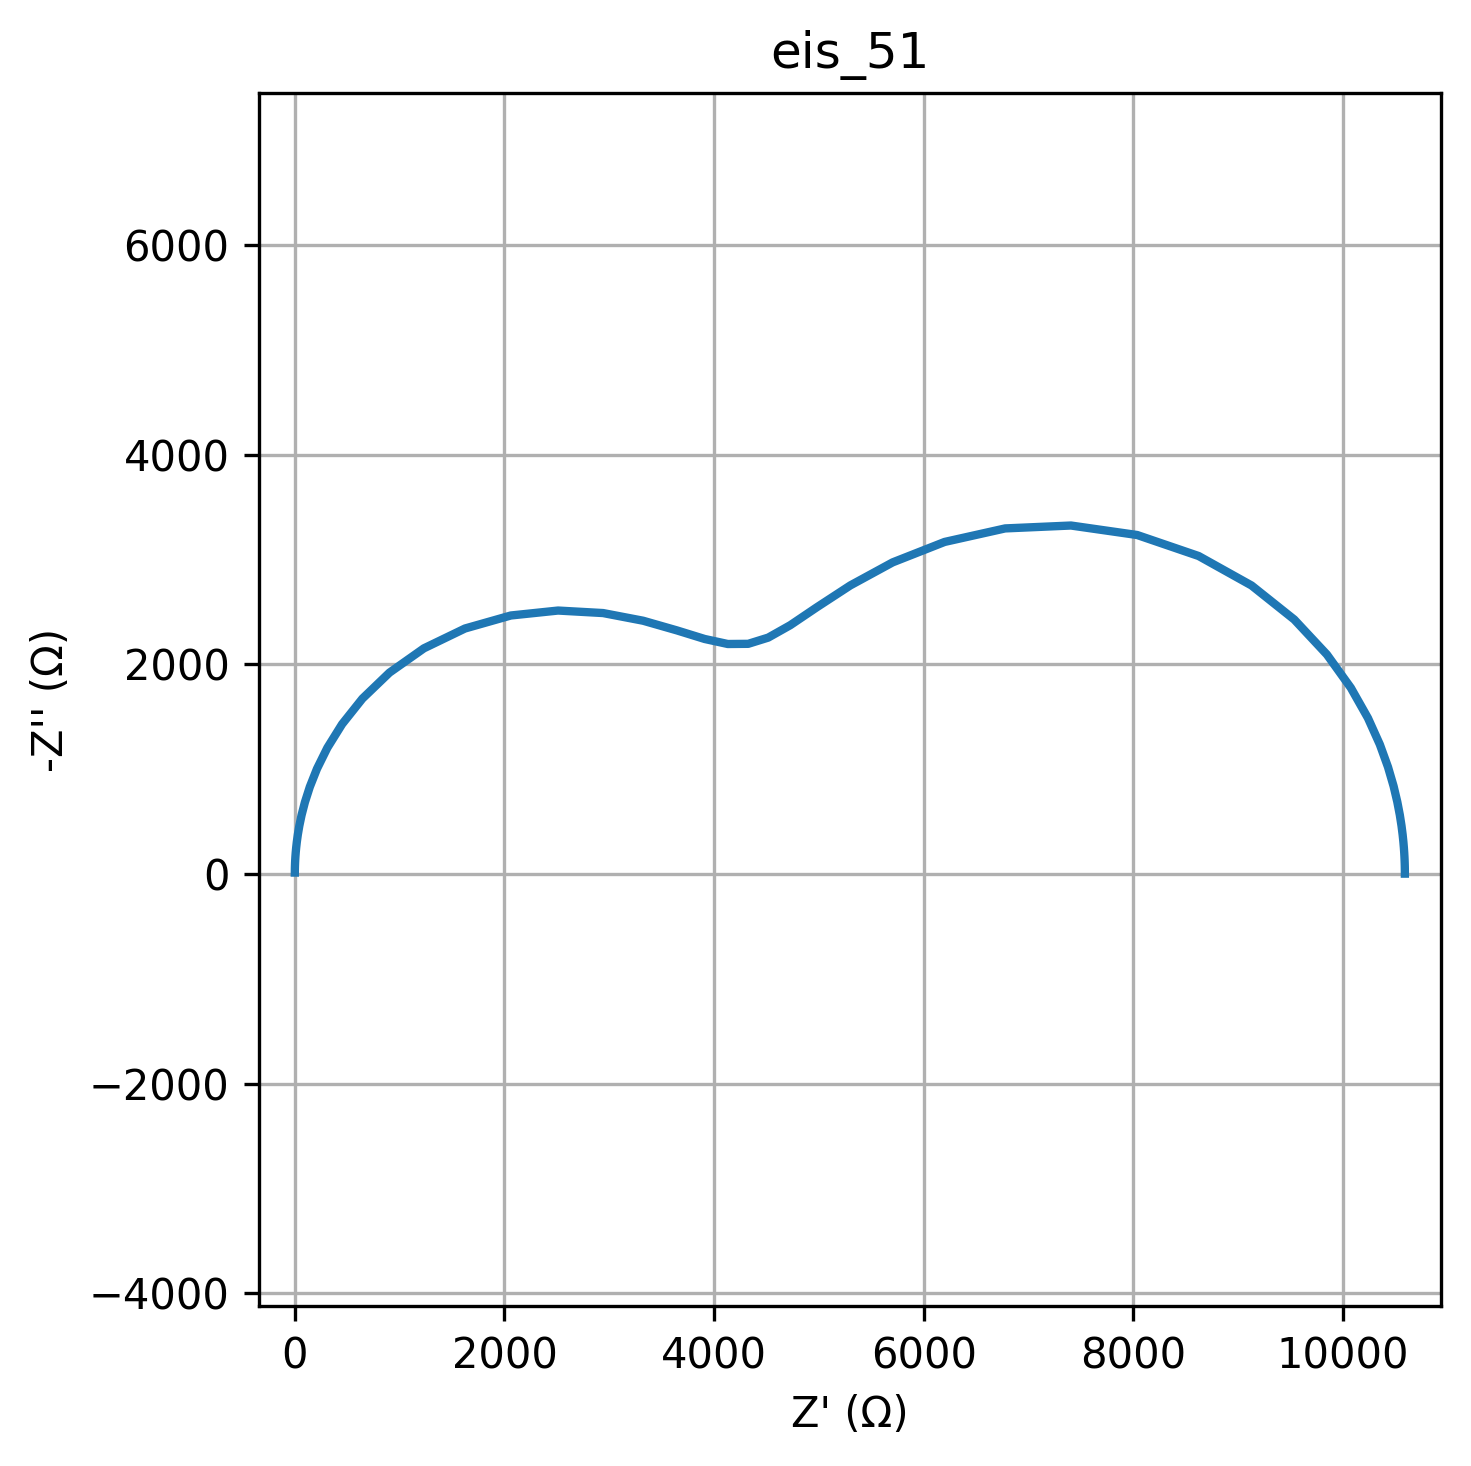

Values plotted in this chart, from the file beside it:
freq, Z_real, Z_imag
0.01, 10589, -4.242
0.01226, 10589, -5.202
0.01504, 10589, -6.38
0.01844, 10589, -7.824
0.02262, 10589, -9.594
0.02774, 10589, -11.77
0.03401, 10589, -14.43
0.04171, 10589, -17.69
0.05115, 10589, -21.7
0.06273, 10589, -26.61
0.07693, 10589, -32.63
0.09434, 10589, -40.02
0.1157, 10589, -49.07
0.1419, 10589, -60.18
0.174, 10589, -73.8
0.2134, 10588, -90.49
0.2617, 10588, -111
0.3209, 10587, -136.1
0.3935, 10585, -166.8
0.4826, 10583, -204.5
0.5918, 10580, -250.7
0.7257, 10575, -307.2
0.89, 10568, -376.3
1.091, 10557, -460.7
1.338, 10541, -563.5
1.641, 10517, -688.5
2.013, 10482, -839.6
2.468, 10429, -1021
3.027, 10351, -1236
3.712, 10237, -1489
4.552, 10074, -1777
5.583, 9845, -2095
6.846, 9534, -2428
8.396, 9127, -2753
10.3, 8622, -3034
12.63, 8036, -3235
15.48, 7404, -3325
18.99, 6776, -3298
23.29, 6199, -3169
28.56, 5703, -2974
35.02, 5299, -2754
42.94, 4980, -2545
52.66, 4726, -2374
64.58, 4516, -2256
79.2, 4325, -2197
97.13, 4130, -2195
119.1, 3910, -2243
146.1, 3645, -2325
179.1, 3323, -2417
219.7, 2941, -2490
269.4, 2511, -2514
330.4, 2061, -2467
405.1, 1623, -2343
496.8, 1231, -2154
609.3, 903, -1922
747.2, 644.7, -1674
916.3, 450.8, -1430
1124, 310.4, -1205
1378, 211.4, -1005
1690, 142.9, -831.8
... 20 more rows
